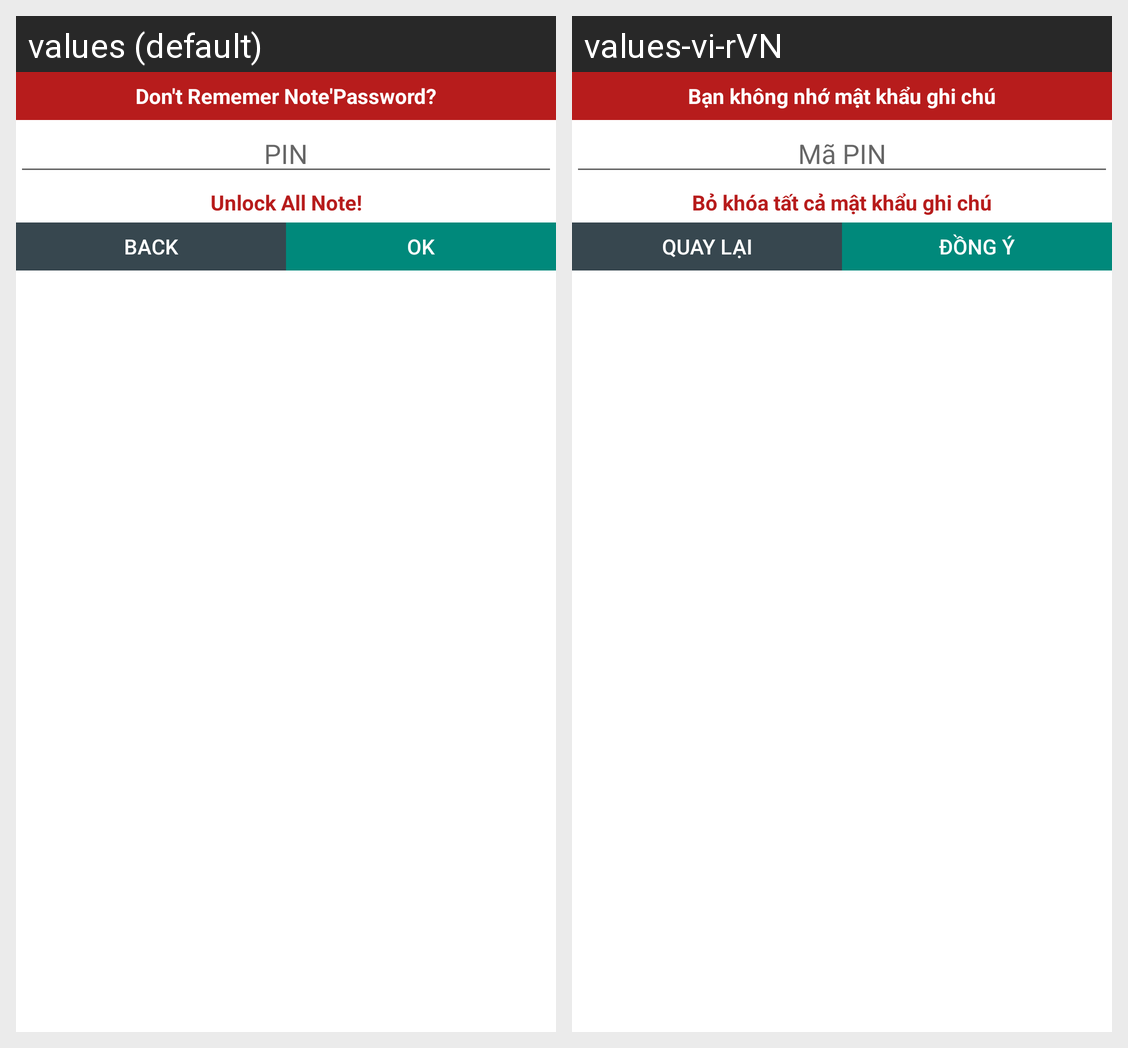

For this localized Android screen grid, give each drawn string resource with its value in every locale shown.
Android screen res/layout/keyapp.xml rendered under 2 locales, left to right: values (default), values-vi-rVN. Device: Nexus 5 (rendered at 1080×1920; each locale shown at half size, 540×960, under a caption strip naming it); theme AppTheme.
Strings drawn on this screen, with the default value and each locale's value (text and hints the layout hard-codes, and strings that could not be matched under every locale, appear in the picture but are not listed):

dont_re_pass
  values: Don't Rememer Note'Password?
  values-vi-rVN: Bạn không nhớ mật khẩu ghi chú

pin
  values: PIN
  values-vi-rVN: Mã PIN

unlock_all
  values: Unlock All Note!
  values-vi-rVN: Bỏ khóa tất cả mật khẩu ghi chú

back
  values: Back
  values-vi-rVN: Quay lại

ok
  values: OK
  values-vi-rVN: Đồng ý
